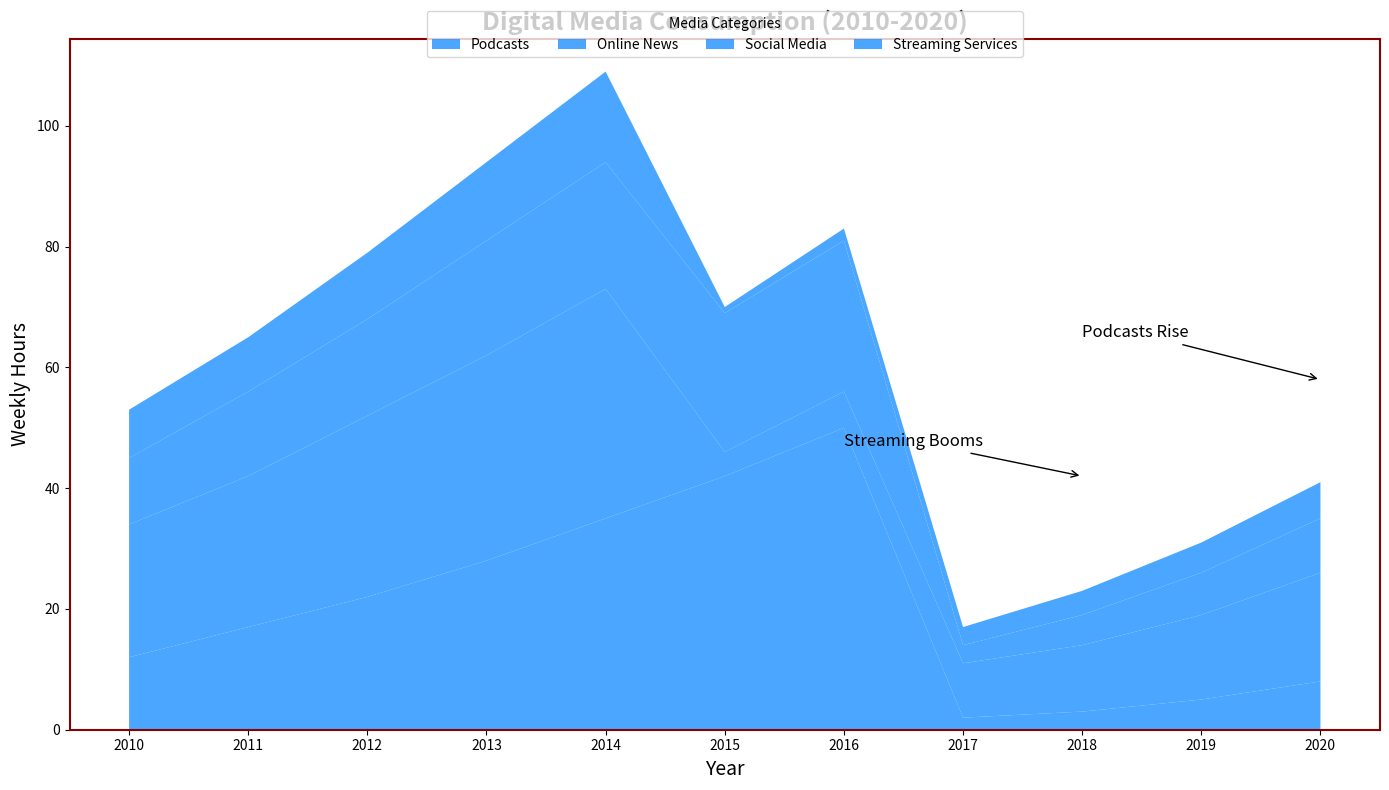

Python code for this plot:
import matplotlib.pyplot as plt
import numpy as np

years = np.arange(2010, 2021)

# Fictional data representing hours spent weekly on different digital media
streaming_services = np.array([12, 17, 22, 28, 35, 42, 50, 2, 3, 5, 8])
social_media = np.array([22, 25, 30, 34, 38, 4, 6, 9, 11, 14, 18])
online_news = np.array([11, 14, 16, 19, 21, 23, 25, 3, 5, 7, 9])
podcasts = np.array([8, 9, 11, 13, 15, 1, 2, 3, 4, 5, 6])

media_data = np.vstack([streaming_services, social_media, online_news, podcasts])

fig, ax = plt.subplots(figsize=(14, 8))

# Applied a single color consistently across all groups
ax.stackplot(years, media_data, labels=['Podcasts', 'Online News', 'Social Media', 'Streaming Services'], 
             colors=['#1e90ff'], alpha=0.8)

ax.set_xlabel('Year', fontsize=14)
ax.set_ylabel('Weekly Hours', fontsize=14)
ax.set_title("Digital Media Consumption (2010-2020)", fontsize=18, fontweight='bold')

ax.set_xticks(years)
ax.set_xticklabels(years, rotation=0)

# Customizing border style
for spine in ax.spines.values():
    spine.set_color('darkred')
    spine.set_linewidth(1.5)

# Add legend on top of the plot
ax.legend(loc='upper center', bbox_to_anchor=(0.5, 1.05), ncol=4, title='Media Categories', markerscale=0.9)

ax.annotate('Streaming Booms', xy=(2018, 42), xytext=(2016, 47), 
            arrowprops=dict(facecolor='darkred', arrowstyle='->'), fontsize=12)

ax.annotate('Podcasts Rise', xy=(2020, 58), xytext=(2018, 65), 
            arrowprops=dict(facecolor='darkred', arrowstyle='->'), fontsize=12)

plt.tight_layout()
plt.show()
